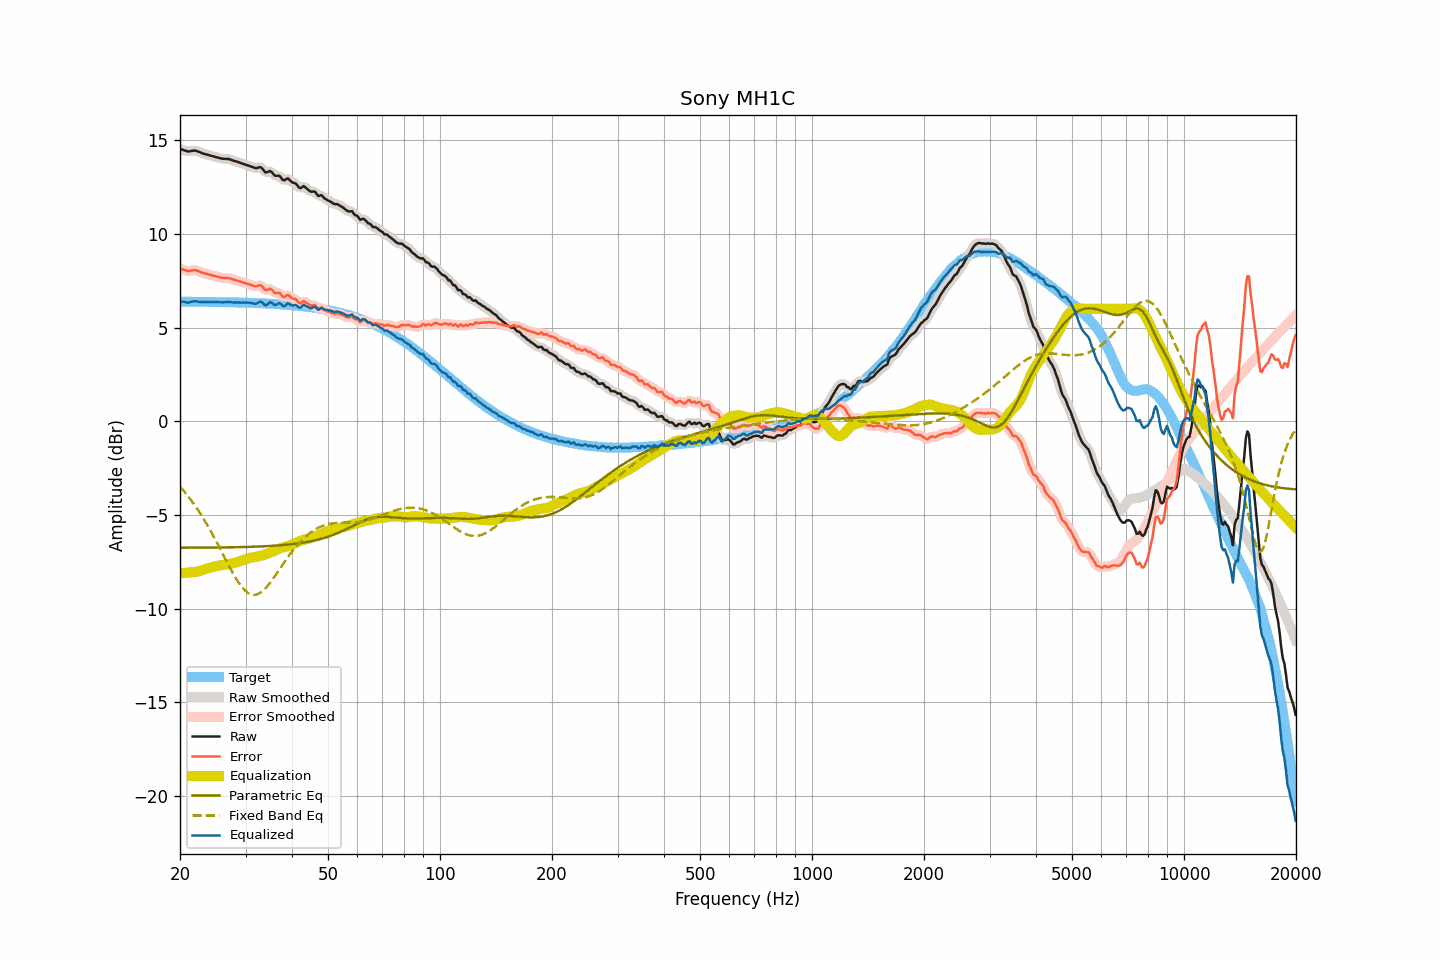

The file beside this chart, header and first rows:
frequency, raw, smoothed, error, error_smoothed, equalization, parametric_eq, fixed_band_eq, equalized_raw, equalized_smoothed, target
20.00, 14.54, 14.54, 8.15, 8.16, -8.12, -6.75, -3.49, 6.42, 6.42, 6.38
20.20, 14.51, 14.51, 8.12, 8.12, -8.11, -6.75, -3.59, 6.40, 6.40, 6.38
20.40, 14.48, 14.48, 8.10, 8.09, -8.10, -6.75, -3.68, 6.38, 6.38, 6.38
20.61, 14.45, 14.45, 8.07, 8.07, -8.09, -6.75, -3.79, 6.36, 6.36, 6.38
20.81, 14.43, 14.42, 8.05, 8.04, -8.08, -6.75, -3.89, 6.35, 6.34, 6.38
21.02, 14.40, 14.41, 8.02, 8.03, -8.07, -6.75, -4.00, 6.33, 6.34, 6.38
21.23, 14.41, 14.41, 8.03, 8.03, -8.06, -6.75, -4.11, 6.35, 6.35, 6.38
21.44, 14.43, 14.42, 8.05, 8.04, -8.05, -6.75, -4.22, 6.38, 6.38, 6.38
21.66, 14.44, 14.44, 8.06, 8.06, -8.05, -6.75, -4.34, 6.39, 6.40, 6.38
21.87, 14.45, 14.45, 8.07, 8.07, -8.04, -6.75, -4.46, 6.41, 6.40, 6.38
22.09, 14.44, 14.43, 8.06, 8.06, -8.03, -6.75, -4.58, 6.41, 6.40, 6.38
22.31, 14.41, 14.41, 8.03, 8.03, -8.02, -6.75, -4.71, 6.39, 6.39, 6.38
22.54, 14.37, 14.37, 7.99, 8.00, -8.00, -6.75, -4.84, 6.37, 6.37, 6.38
22.76, 14.34, 14.34, 7.96, 7.96, -7.97, -6.74, -4.98, 6.37, 6.36, 6.38
22.99, 14.30, 14.30, 7.93, 7.93, -7.94, -6.74, -5.11, 6.36, 6.36, 6.37
23.22, 14.28, 14.28, 7.91, 7.90, -7.91, -6.74, -5.25, 6.37, 6.36, 6.37
23.45, 14.25, 14.25, 7.88, 7.88, -7.88, -6.74, -5.40, 6.37, 6.37, 6.37
23.69, 14.23, 14.23, 7.86, 7.86, -7.86, -6.74, -5.54, 6.37, 6.37, 6.37
23.92, 14.21, 14.21, 7.84, 7.84, -7.83, -6.74, -5.69, 6.38, 6.37, 6.37
24.16, 14.18, 14.18, 7.81, 7.81, -7.81, -6.74, -5.85, 6.37, 6.37, 6.37
24.40, 14.16, 14.16, 7.79, 7.79, -7.79, -6.74, -6.00, 6.37, 6.37, 6.37
24.65, 14.13, 14.13, 7.76, 7.77, -7.76, -6.74, -6.16, 6.37, 6.37, 6.37
24.89, 14.11, 14.11, 7.74, 7.74, -7.74, -6.74, -6.32, 6.37, 6.37, 6.36
25.14, 14.09, 14.08, 7.73, 7.72, -7.72, -6.74, -6.48, 6.37, 6.36, 6.36
25.39, 14.06, 14.06, 7.70, 7.70, -7.70, -6.74, -6.65, 6.36, 6.36, 6.36
25.65, 14.04, 14.04, 7.68, 7.68, -7.69, -6.74, -6.81, 6.35, 6.35, 6.36
25.91, 14.02, 14.02, 7.66, 7.66, -7.67, -6.73, -6.98, 6.35, 6.35, 6.36
26.16, 14.01, 14.01, 7.65, 7.65, -7.66, -6.73, -7.15, 6.35, 6.35, 6.36
26.43, 14.01, 14.01, 7.65, 7.65, -7.65, -6.73, -7.31, 6.36, 6.35, 6.36
26.69, 14.00, 14.00, 7.64, 7.65, -7.64, -6.73, -7.48, 6.36, 6.36, 6.35
26.96, 14.00, 13.99, 7.65, 7.64, -7.63, -6.73, -7.65, 6.37, 6.37, 6.35
27.23, 13.98, 13.98, 7.63, 7.63, -7.61, -6.73, -7.81, 6.37, 6.36, 6.35
27.50, 13.95, 13.95, 7.60, 7.60, -7.60, -6.73, -7.97, 6.35, 6.35, 6.35
27.77, 13.92, 13.92, 7.57, 7.57, -7.58, -6.72, -8.12, 6.34, 6.34, 6.35
28.05, 13.89, 13.89, 7.54, 7.55, -7.55, -6.72, -8.27, 6.34, 6.34, 6.34
28.33, 13.87, 13.87, 7.53, 7.52, -7.53, -6.72, -8.41, 6.34, 6.34, 6.34
28.62, 13.84, 13.84, 7.50, 7.50, -7.50, -6.72, -8.55, 6.34, 6.34, 6.34
28.90, 13.81, 13.81, 7.47, 7.47, -7.47, -6.72, -8.68, 6.34, 6.34, 6.34
29.19, 13.78, 13.78, 7.44, 7.44, -7.44, -6.72, -8.80, 6.34, 6.34, 6.34
29.48, 13.75, 13.75, 7.42, 7.42, -7.42, -6.71, -8.90, 6.33, 6.33, 6.33
29.78, 13.72, 13.72, 7.39, 7.39, -7.39, -6.71, -9.00, 6.33, 6.33, 6.33
30.08, 13.69, 13.69, 7.36, 7.36, -7.36, -6.71, -9.08, 6.33, 6.33, 6.33
30.38, 13.66, 13.66, 7.33, 7.33, -7.33, -6.71, -9.15, 6.33, 6.33, 6.33
30.68, 13.63, 13.63, 7.31, 7.31, -7.30, -6.70, -9.20, 6.33, 6.33, 6.32
30.99, 13.60, 13.60, 7.28, 7.28, -7.28, -6.70, -9.24, 6.32, 6.32, 6.32
31.30, 13.57, 13.57, 7.25, 7.25, -7.27, -6.70, -9.26, 6.30, 6.30, 6.32
31.61, 13.54, 13.54, 7.23, 7.22, -7.26, -6.69, -9.27, 6.28, 6.28, 6.31
31.93, 13.51, 13.52, 7.20, 7.21, -7.24, -6.69, -9.26, 6.27, 6.28, 6.31
32.24, 13.52, 13.53, 7.21, 7.22, -7.22, -6.69, -9.24, 6.30, 6.31, 6.31
32.57, 13.55, 13.55, 7.25, 7.25, -7.20, -6.68, -9.20, 6.35, 6.35, 6.30
32.89, 13.57, 13.55, 7.27, 7.25, -7.18, -6.68, -9.15, 6.39, 6.37, 6.30
33.22, 13.51, 13.49, 7.21, 7.19, -7.16, -6.68, -9.08, 6.35, 6.33, 6.30
33.55, 13.40, 13.40, 7.11, 7.11, -7.14, -6.67, -9.01, 6.26, 6.26, 6.29
33.89, 13.29, 13.32, 7.00, 7.03, -7.11, -6.67, -8.93, 6.18, 6.21, 6.29
34.23, 13.29, 13.30, 7.01, 7.02, -7.07, -6.66, -8.83, 6.22, 6.23, 6.28
34.57, 13.32, 13.32, 7.04, 7.04, -7.03, -6.66, -8.73, 6.29, 6.28, 6.28
34.92, 13.36, 13.33, 7.08, 7.05, -7.00, -6.65, -8.62, 6.36, 6.33, 6.28
35.27, 13.30, 13.28, 7.03, 7.01, -6.97, -6.65, -8.51, 6.33, 6.31, 6.27
35.62, 13.20, 13.21, 6.93, 6.94, -6.94, -6.64, -8.39, 6.26, 6.27, 6.27
35.97, 13.11, 13.14, 6.85, 6.88, -6.91, -6.64, -8.27, 6.20, 6.23, 6.26
... 635 more rows
